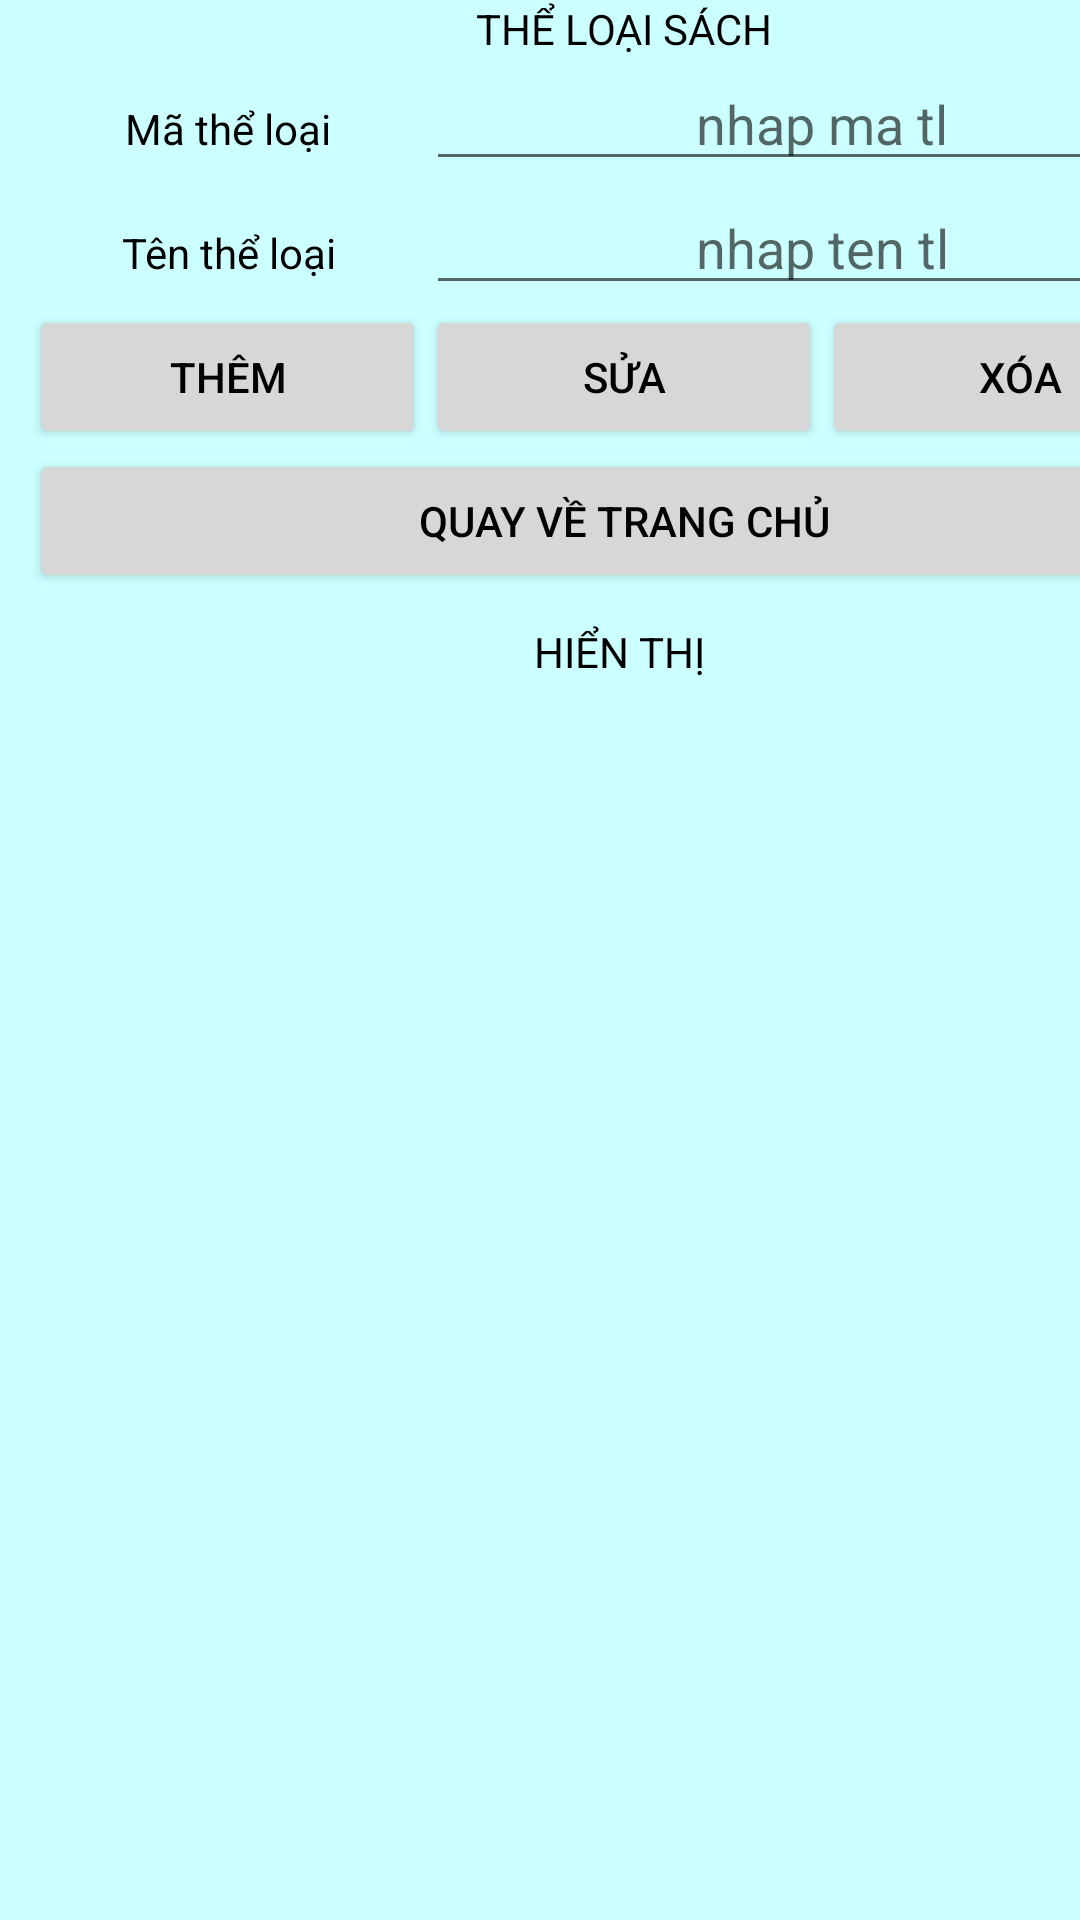

Write the Android layout XML for this screen, with the resource values it uses.
<!-- AndroidManifest.xml: application theme Theme.SQL_qlThuvien -->
<!-- res/layout/activity_frm_theloai.xml -->
<?xml version="1.0" encoding="utf-8"?>
<androidx.constraintlayout.widget.ConstraintLayout xmlns:android="http://schemas.android.com/apk/res/android"
    xmlns:app="http://schemas.android.com/apk/res-auto"
    xmlns:tools="http://schemas.android.com/tools"
    android:layout_width="match_parent"
    android:layout_height="match_parent"
    tools:context=".frmTheloai">

    <TableLayout
        android:layout_width="416dp"
        android:layout_height="733dp"
        android:background="#ccffff"
        android:collapseColumns=""
        android:paddingLeft="10dp"
        android:paddingRight="10dp"
        android:shrinkColumns="*"
        android:stretchColumns="*"
        tools:ignore="MissingConstraints"
        tools:layout_editor_absoluteY="-4dp">

        <TableRow
            android:layout_width="match_parent"
            android:layout_height="wrap_content"
            tools:ignore="MissingConstraints">

            <TextView
                android:layout_width="match_parent"
                android:layout_height="wrap_content"
                android:layout_span="6"
                android:gravity="center"
                android:text="THỂ LOẠI SÁCH"
                android:textColor="@color/black"></TextView>
        </TableRow>

        <TableRow
            android:layout_width="match_parent"
            android:layout_height="wrap_content"
            tools:ignore="MissingConstraints">

            <TextView
                android:layout_width="match_parent"
                android:layout_height="wrap_content"
                android:layout_span="2"
                android:gravity="center"
                android:text="Mã thể loại"
                android:textColor="@color/black"></TextView>

            <EditText
                android:id="@+id/matl"
                android:layout_width="match_parent"
                android:layout_height="wrap_content"
                android:layout_span="4"
                android:gravity="center"
                android:hint="nhap ma tl"
                android:textColor="@color/black"
                tools:ignore="TouchTargetSizeCheck"></EditText>
        </TableRow>

        <TableRow
            android:layout_width="match_parent"
            android:layout_height="wrap_content"
            tools:ignore="MissingConstraints">

            <TextView
                android:layout_width="match_parent"
                android:layout_height="wrap_content"
                android:layout_span="2"
                android:gravity="center"
                android:text="Tên thể loại"
                android:textColor="@color/black"></TextView>

            <EditText

                android:id="@+id/tentl"
                android:layout_span="4"
                android:gravity="center"
                android:hint="nhap ten tl"
                android:textColor="@color/black"
                tools:ignore="TouchTargetSizeCheck">

            </EditText>
        </TableRow>

        <TableRow
            android:layout_width="match_parent"
            android:layout_height="wrap_content"
            tools:ignore="MissingConstraints">

            <Button
                android:id="@+id/themtl"
                android:layout_width="match_parent"
                android:layout_height="wrap_content"
                android:layout_span="2"
                android:text="THÊM"
                android:textColor="@color/black" />

            <Button
                android:id="@+id/suatl"
                android:layout_width="match_parent"
                android:layout_height="wrap_content"
                android:layout_span="2"
                android:text="SỬA"
                android:textColor="@color/black"></Button>

            <Button
                android:id="@+id/xoatl"
                android:layout_width="match_parent"
                android:layout_height="wrap_content"
                android:layout_span="2"
                android:text="XÓA"
                android:textColor="@color/black"></Button>
        </TableRow>

        <TableRow
            android:layout_width="match_parent"
            android:layout_height="wrap_content"
            tools:ignore="MissingConstraints">

            <Button
                android:id="@+id/cancle"
                android:layout_width="match_parent"
                android:layout_height="wrap_content"
                android:layout_span="6"
                android:text="QUAY VỀ TRANG CHỦ"
                android:textColor="@color/black"></Button>
        </TableRow>

        <TableRow
            android:layout_width="match_parent"
            android:layout_height="wrap_content"
            android:paddingTop="10dp"
            tools:ignore="MissingConstraints">

            <TextView
                android:layout_width="match_parent"
                android:layout_height="wrap_content"
                android:layout_span="6"
                android:gravity="center"
                android:text="HIỂN THỊ "
                android:textColor="@color/black"></TextView>
        </TableRow>

        <TableRow
            android:layout_width="match_parent"
            android:layout_height="wrap_content"
            android:paddingTop="10dp"
            tools:ignore="MissingConstraints">

            <ListView
                android:id="@+id/hthi"
                android:layout_width="match_parent"
                android:layout_height="wrap_content"
                android:layout_span="6"
                android:textColor="@color/black"
                android:textSize="20dp"></ListView>
        </TableRow>
    </TableLayout>

</androidx.constraintlayout.widget.ConstraintLayout>
<!-- resources referenced by this layout -->
<resources>
  <style name="Theme.SQL_qlThuvien" parent="Theme.MaterialComponents.DayNight.DarkActionBar">
          
          <item name="colorPrimary">@color/purple_500</item>
          <item name="colorPrimaryVariant">@color/purple_700</item>
          <item name="colorOnPrimary">@color/white</item>
          
          <item name="colorSecondary">@color/teal_200</item>
          <item name="colorSecondaryVariant">@color/teal_700</item>
          <item name="colorOnSecondary">@color/black</item>
          
          <item name="android:statusBarColor">?attr/colorPrimaryVariant</item>
          
      </style>
  <!-- not gathered from this repository: default colours our renderer supplied (Android Studio template values) -->
  <color name="purple_500">#FF6200EE</color>
  <color name="purple_700">#FF3700B3</color>
  <color name="teal_200">#FF03DAC5</color>
  <color name="teal_700">#FF018786</color>
  <color name="black">#FF000000</color>
  <color name="white">#FFFFFFFF</color>
</resources>
